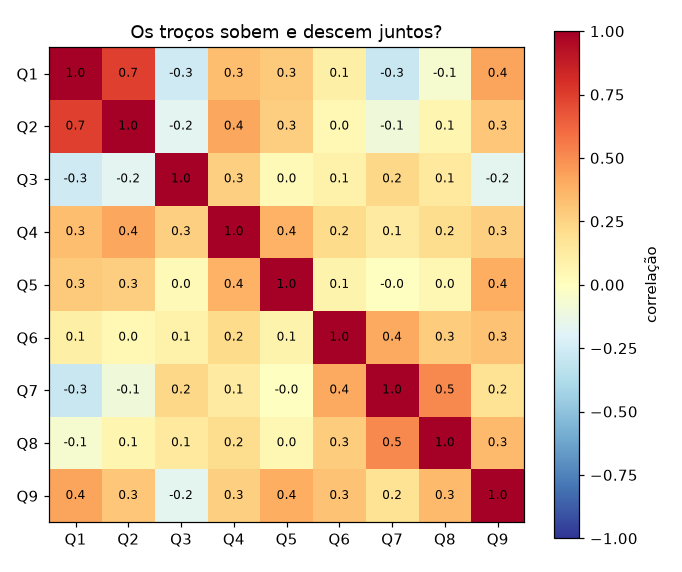

Source data for this figure (header and first rows):
troco, Q1, Q2, Q3, Q4, Q5, Q6, Q7, Q8, Q9
Q1, 1.0, 0.75, -0.26, 0.33, 0.28, 0.1, -0.29, -0.06, 0.43
Q2, 0.75, 1.0, -0.18, 0.42, 0.27, 0.04, -0.1, 0.06, 0.3
Q3, -0.26, -0.18, 1.0, 0.26, 0.04, 0.09, 0.23, 0.14, -0.17
Q4, 0.33, 0.42, 0.26, 1.0, 0.38, 0.21, 0.13, 0.21, 0.26
Q5, 0.28, 0.27, 0.04, 0.38, 1.0, 0.08, -0.0, 0.05, 0.39
Q6, 0.1, 0.04, 0.09, 0.21, 0.08, 1.0, 0.41, 0.28, 0.31
Q7, -0.29, -0.1, 0.23, 0.13, -0.0, 0.41, 1.0, 0.51, 0.18
Q8, -0.06, 0.06, 0.14, 0.21, 0.05, 0.28, 0.51, 1.0, 0.35
Q9, 0.43, 0.3, -0.17, 0.26, 0.39, 0.31, 0.18, 0.35, 1.0
